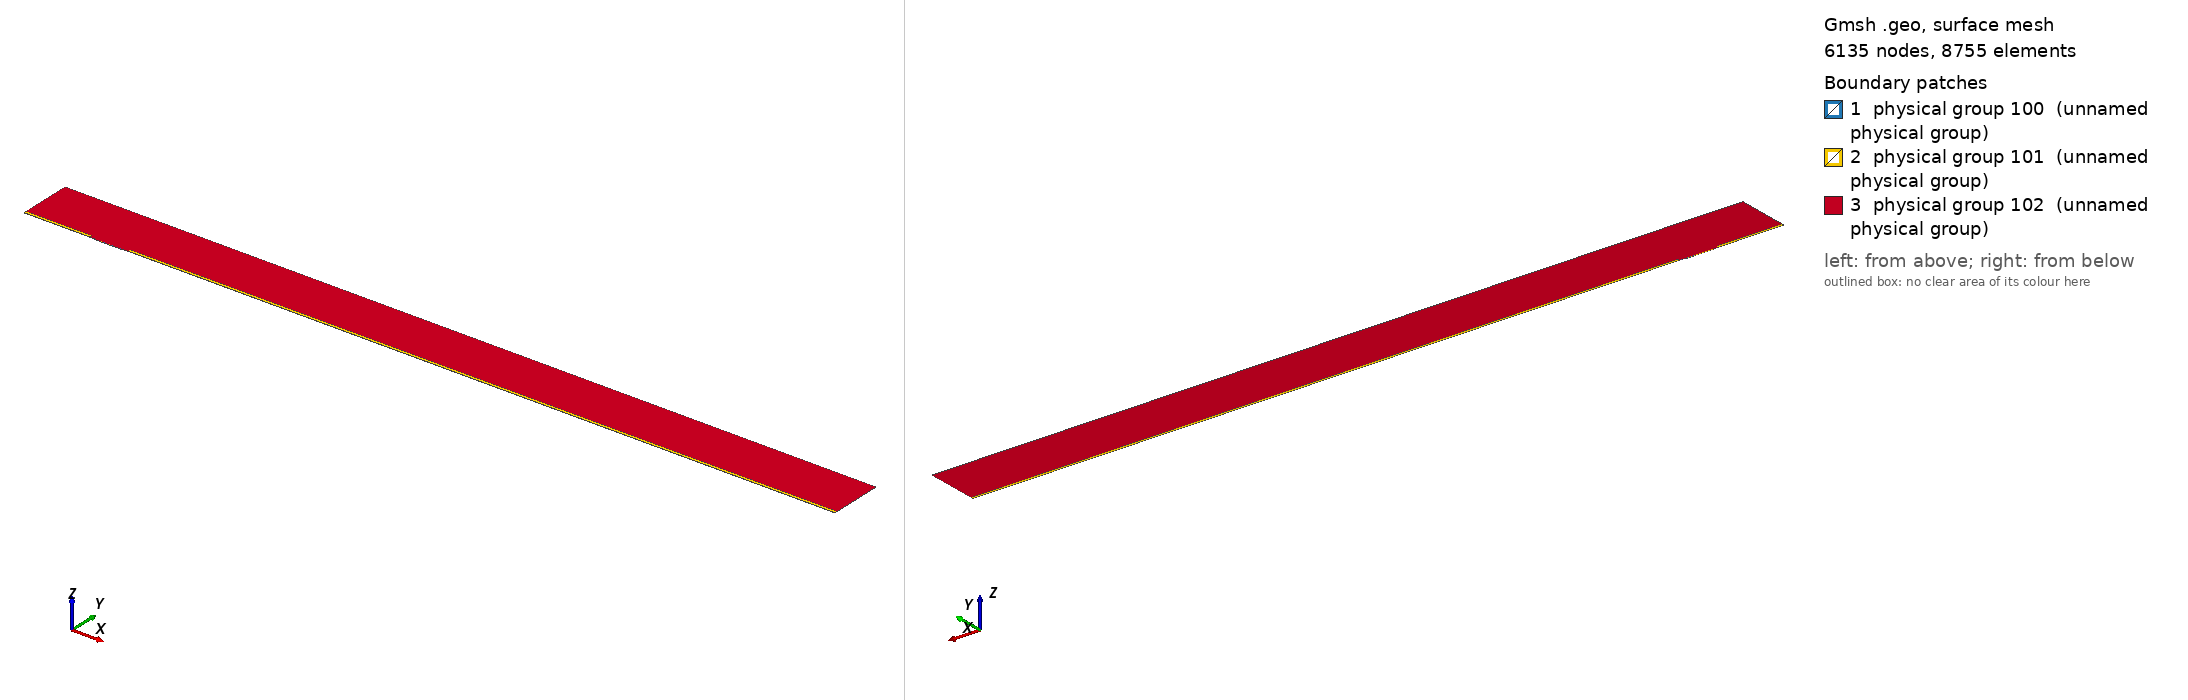

Gmsh geometry script, surface-meshed: 6135 nodes, 8755 surface elements. Boundary patches (legend numbers): 1 physical group 100 (unnamed physical group), 2 physical group 101 (unnamed physical group), 3 physical group 102 (unnamed physical group). Left view from above one corner, right view from below the opposite corner. Legend entries are the model's physical surfaces. The drawing asked Gmsh for element sizes between 1% and 20% of the model's largest extent; the script's own settings can give other sizes.

=== mesh.geo (drawn) ===
// Macro parameters
deltaStar = 1;
D = 1 * deltaStar; // depth of the gap 
W = 38 * deltaStar; // width of the gap
r = 8; // length of non-constant quads upstream and downstream of the gap
BL = 0.25 * deltaStar; // height of the second layer of quad elements
BL_upper = 3.5 * deltaStar; // height of the third layer of quad elements
x0 = 100 * deltaStar; // x distance from inflow to gap
lengthOutflow = 1000 * deltaStar; // length after the gap
x3 = W + lengthOutflow; // last point of the domain
height = 75 * deltaStar; // height of the triangular region
triagHeightRegion_inflow = height - BL - BL_upper; // height of the triangular region


// Micro parameters
dx = 0.05; // dx of square elements near the leading and trailing edge of the gap (most resolution-demanding points in the domain)
size_triag_v_top = 16; // size of the elements in the upper triangular region

// All the value below are between 0 and 1. =1  means the elements are all equal in size. Avoid using values very close to 1, because we dividing by log(p) in the formula.
p_in_v_right = 0.87; // densitiy concentration of elements inside the gap, vertically, near the right wall.
p_in_v_left = 0.8; // densitiy concentration of elements inside the gap, vertically, near the left wall.
p_in_h = 0.9; // densitiy concentration of elements inside the gap, horizontally. 

p_out_h = 0.5; // densitiy concentration of elements outside the gap, horizontally.
p_out_h_upper = 0.4; // densitiy concentration of elements outside the gap, horizontally on the upper layer of quads
p_out_v_inflow_dense = 0.8; // densitiy concentration of elements outside the gap, vertically, near the inflow and the gap
p_out_v_inflow_sparse = 0.99; // densitiy concentration of elements outside the gap, vertically, near the inflow and far from the gap
p_out_v_outflow_dense = 0.9; // densitiy concentration of elements outside the gap, vertically, near the outflow and the gap
p_out_v_outflow_sparse = 0.995; // densitiy concentration of elements outside the gap, vertically, near the outflow and far from the gap
p_triag_h_inflow = 0.8; // densitiy concentration of elements in the triangular region of the domain, horizontally.
p_triag_h_outflow = p_triag_h_inflow; // densitiy concentration of elements in the triangular region of the domain, horizontally.

enlarge_triag_inflow = 1.1; // heigher the value, larger the elements in the triangular region near the inflow
enlarge_triag_outflow = 1.1; // heigher the value, larger the elements in the triangular region near the outflow

// Automated parameters 
a_in_v_right = dx / (W / 2);
a_in_v_left = dx / (W / 2);
a_in_h = dx / (D / 2);
a_out_h = dx / BL;
a_out_v_inflow_dense = dx / r;
a_out_v_outflow_dense = dx / r;

// for the derivation of the formula, see file 20250123_gmshFormula.md in the docs folder
N_in_v_right = Ceil( Log (a_in_v_right / (1 - p_in_v_right + a_in_v_right * p_in_v_right)) / Log(p_in_v_right) );
N_in_v_left = Ceil( Log (a_in_v_left / (1 - p_in_v_left + a_in_v_left * p_in_v_left)) / Log(p_in_v_left) );
N_in_h = Ceil( Log (a_in_h / (1 - p_in_h + a_in_h * p_in_h)) / Log(p_in_h) );
N_out_h = Ceil( Log (a_out_h / (1 - p_out_h + a_out_h * p_out_h)) / Log(p_out_h) ) + 1; // + 1 is to correct the fact that the distance is too small to properly approximate the dx length
N_out_v_inflow_dense = Ceil( Log (a_out_v_inflow_dense / (1 - p_out_v_inflow_dense + a_out_v_inflow_dense * p_out_v_inflow_dense)) / Log(p_out_v_inflow_dense) );
N_out_v_outflow_dense = Ceil( Log (a_out_v_outflow_dense / (1 - p_out_v_outflow_dense + a_out_v_outflow_dense * p_out_v_outflow_dense)) / Log(p_out_v_outflow_dense) );

p_for_a_out_v_inflow_sparse_computation = p_out_v_inflow_dense;
p_for_a_out_v_outflow_sparse_computation = (p_out_v_outflow_dense + p_out_v_outflow_dense) / 2;
a_out_v_inflow_sparse = r / (x0 - r) * (1 - p_for_a_out_v_inflow_sparse_computation) / (1 - p_for_a_out_v_inflow_sparse_computation^(N_out_v_inflow_dense + 1));
a_out_v_outflow_sparse = r / (lengthOutflow - r) * (1 - p_for_a_out_v_outflow_sparse_computation) / (1 - p_for_a_out_v_outflow_sparse_computation^(N_out_v_outflow_dense + 1));

N_out_v_inflow_sparse = Ceil( Log(a_out_v_inflow_sparse / (1 - p_out_v_inflow_sparse + a_out_v_inflow_sparse * p_out_v_inflow_sparse)) / Log(p_out_v_inflow_sparse) );
N_out_v_outflow_sparse = Ceil( Log(a_out_v_outflow_sparse / (1 - p_out_v_outflow_sparse + a_out_v_outflow_sparse * p_out_v_outflow_sparse)) / Log(p_out_v_outflow_sparse) );


// second layer of quads
a_out_h_upper = (BL) / (BL_upper) * (1 - p_out_h) / (1 - p_out_h^(N_out_h + 1));
N_out_h_upper = Ceil( Log(a_out_h_upper / (1 - p_out_h_upper + a_out_h_upper * p_out_h_upper)) / Log(p_out_h_upper) );

// ---------------------------
// for triangular region
// ---------------------------
a_triag_h_inflow = (BL_upper) / (triagHeightRegion_inflow) * (1 - p_out_h_upper) / (1 - p_out_h_upper^(N_out_h_upper + 1));
a_triag_h_outflow = a_triag_h_inflow;
N_triag_v_top = Ceil( (x3 + x0) / size_triag_v_top ); // we assume p_triag_v = 1, otherwise the formula is different
N_triag_h_inflow = Ceil( Log(a_triag_h_inflow / (1 - p_triag_h_inflow + a_triag_h_inflow * p_triag_h_inflow)) / Log(p_triag_h_inflow) );
N_triag_h_outflow = Ceil( Log(a_triag_h_outflow / (1 - p_triag_h_outflow + a_triag_h_outflow * p_triag_h_outflow)) / Log(p_triag_h_outflow) );
N_triag_h_inflow = Ceil( N_triag_h_inflow / enlarge_triag_inflow );
N_triag_h_outflow = Ceil( N_triag_h_outflow / enlarge_triag_outflow );

Point(1) = {-x0, 0, 0};
Point(2) = {0,0,0};
Point(3) = {0,-D,0};
Point(4) = {W,-D,0};
Point(5) = {W,0,0};
Point(6) = {x3,0,0};
Point(8) = {x3,height,0};
Point(7) = {x3,BL,0};
Point(9) = {-x0,height,0};
Point(10) = {-x0,BL,0};
Point(11) = {0,BL,0};
Point(12) = {W,BL,0};
Point(13) = {W/2,0,0};
Point(14) = {W/2,BL,0};
Point(15) = {0,-D/2,0};
Point(16) = {W/2,-D,0};
Point(17) = {W,-D/2,0};
Point(18) = {-r,0,0};
Point(19) = {-r,BL,0};
Point(20) = {W + r,0,0};
Point(21) = {W + r,BL,0};
Point(22) = {-x0,BL+BL_upper,0};
Point(23) = {-r,BL+BL_upper,0};
Point(24) = {W + r,BL+BL_upper,0};
Point(25) = {x3,BL+BL_upper,0};

Line(1) = {1,18};
Line(2) = {2,15};
Line(3) = {3,16};
Line(4) = {4,17};
Line(5) = {5,20};
Line(6) = {6,7};
Line(7) = {7,25};
Line(8) = {8,9};
Line(9) = {9,22};
Line(10) = {10,19};
Line(11) = {10,1};
Line(12) = {11,14};
Line(13) = {12,21};
Line(14) = {2,13};
Line(15) = {15,3};
Line(16) = {16,4};
Line(17) = {17,5};
Line(18) = {13,5};
Line(19) = {14,12};
Line(20) = {18,2};
Line(21) = {20,6};
Line(22) = {21,7};
Line(23) = {19,11};
Line(24) = {22,10};
Line(25) = {25,8};
Line(26) = {25,24};
Line(27) = {22,23};
Line(28) = {23,19};
Line(29) = {24,21};

// outer quads
Curve Loop(1) = {5, 21, 6, -22, -13, -19, -12, -23, -10, 11, 1, 20, 14, 18};
Plane Surface(1) = {1};

// inside gap
Curve Loop(2) = {2, 15, 3, 16, 4, 17, -18, -14};
Plane Surface(2) = {2};

// triangular region
Curve Loop(3) = {23, 12, 19, 13, -29, -26, 25, 8, 9, 27, 28};
Plane Surface(3) = {3};

// 3rd layer of quads
Curve Loop(4) = {-24, 27, 28,-10};
Curve Loop(5) = {-29, -26, -7, -22};

Plane Surface(4) = {4};
Plane Surface(5) = {5};


// This defines the surfaces that will be meshed with quad elements
Transfinite Surface {1} = {1, 6, 7, 10};
Transfinite Surface {2} = {3, 4, 5, 2}; // number '2' must match the number '2' of plane surface
Transfinite Surface {4} = {19, 23, 22, 10};
Transfinite Surface {5} = {7, 25, 24, 21};

Transfinite Curve {18, 16, 19} = N_in_v_right Using Progression p_in_v_right;
Transfinite Curve {-14, -3, -12} = N_in_v_left Using Progression p_in_v_left;
Transfinite Curve {-2, 15, 17, -4} = N_in_h Using Progression p_in_h;

Transfinite Curve {11, -6} = N_out_h Using Progression p_out_h;
Transfinite Curve {24, 28, 29, -7} = N_out_h_upper Using Progression p_out_h_upper;
Transfinite Curve {10, 1, 27} = N_out_v_inflow_sparse Using Progression p_out_v_inflow_sparse;
Transfinite Curve {20, 23} = N_out_v_inflow_dense Using Progression p_out_v_inflow_dense;
Transfinite Curve {-21, -22, 26} = N_out_v_outflow_sparse Using Progression p_out_v_outflow_sparse;
Transfinite Curve {-5, -13} = N_out_v_outflow_dense Using Progression p_out_v_outflow_dense;

Recombine Surface {1, 2, 4, 5};

// for triangluar region
Transfinite Curve {8} = N_triag_v_top Using Progression 1;
Transfinite Curve {-25} = N_triag_h_outflow Using Progression p_triag_h_outflow;
Transfinite Curve {9} = N_triag_h_inflow Using Progression p_triag_h_inflow;


// defining boundary
Physical Curve(1) = {9,24,11}; // inlet
Physical Curve(2) = {7,25,6}; // outlet
Physical Curve(3) = {8}; // top
Physical Curve(4) = {1, 20, 2, 15, 3, 16, 4, 17, 5, 21}; // wall


Physical Surface(100) = {1};
Physical Surface(101) = {2, 4, 5};
Physical Surface(102) = {3};
